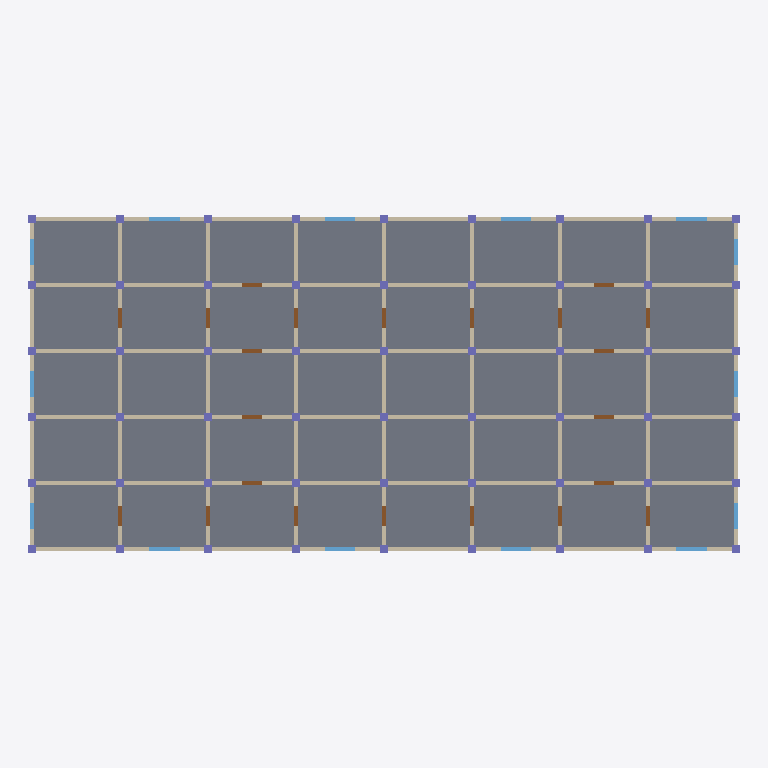
Plan cut of the same IFC building model at storey 'Level 0' (level 0.00 m, cut at 1.40 m), seen from above with north up, elements coloured by IFC class: 93 walls (beige), 54 columns (violet), 40 slabs (grey), 22 doors (brown), 14 windows (light blue). Cut surfaces are drawn darker.
Extent 32.4 m × 15.3 m × 25.8 m (x, y, z). Storeys (8): Level 0 at 0.00 m; Level 1 at 3.20 m; Level 2 at 6.40 m; Level 3 at 9.60 m; Level 4 at 12.80 m; Level 5 at 16.00 m; Level 6 at 19.20 m; Level 7 at 22.40 m. Elements (2036): 744 IfcWall, 404 IfcColumn, 320 IfcSlab, 280 IfcBeam, 176 IfcDoor, 112 IfcWindow.

HEADER;
FILE_DESCRIPTION(('ViewDefinition [ReferenceView_V1.2]'),'2;1');
FILE_NAME('model.ifc','2026-01-01T00:00:00',('OpenBIMStudio'),('OpenBIMStudio'),'OpenBIMStudio IFC writer','OpenBIMStudio','');
FILE_SCHEMA(('IFC4'));
ENDSEC;
DATA;
#15=IFCPROJECT('0Y2m0ZBXrhPaCBRM9F7GOd',#5,'OBS perf fixture large',$,$,$,$,(#13),#10);
#18=IFCSITE('1QRhqV3w_PaoVcK1Do9tIV',#5,'Site',$,$,#17,$,$,.ELEMENT.,$,$,$,$,$);
#21=IFCBUILDING('0aj0DeMbxlz5m7WeiYxMuN',#5,'Building',$,$,#20,$,$,.ELEMENT.,$,$,$);
#26=IFCBUILDINGSTOREY('2qwiz5$xjmiTpZqOgNicv_',#5,'Level 0',$,$,#25,$,'Level 0',.ELEMENT.,0.0);
#30=IFCBUILDINGSTOREY('32IF8FrHfF0IU6VFWmrC7s',#5,'Level 1',$,$,#29,$,'Level 1',.ELEMENT.,3.2);
#34=IFCBUILDINGSTOREY('259Ogo4VYWGjnTfFj8W8uB',#5,'Level 2',$,$,#33,$,'Level 2',.ELEMENT.,6.4);
#38=IFCBUILDINGSTOREY('1nqctDfhmhAbOVpKI1SOkZ',#5,'Level 3',$,$,#37,$,'Level 3',.ELEMENT.,9.6);
#42=IFCBUILDINGSTOREY('0Kaha9xG2Nw2ADn1JR7_hr',#5,'Level 4',$,$,#41,$,'Level 4',.ELEMENT.,12.8);
#46=IFCBUILDINGSTOREY('06WfFUBzpmwLSFMaf_KJbz',#5,'Level 5',$,$,#45,$,'Level 5',.ELEMENT.,16.0);
#50=IFCBUILDINGSTOREY('3EVHfYGJpOehV73rauXisP',#5,'Level 6',$,$,#49,$,'Level 6',.ELEMENT.,19.2);
#54=IFCBUILDINGSTOREY('20$g$TGi8DZ0cuOBVBXCBc',#5,'Level 7',$,$,#53,$,'Level 7',.ELEMENT.,22.4);
#15009=IFCSLAB('3NkRewtRkkNV6vF5hxkoWz',#5,'Slab L0 0-0',$,'slab',#15006,#15008,'l-slab-0',.FLOOR.);
#15033=IFCSLAB('2kamSYtRZjPpjvHQn8Kg$f',#5,'Slab L0 0-1',$,'slab',#15030,#15032,'l-slab-1',.FLOOR.);
#15054=IFCSLAB('3W3pUt6BDsSIviIDhMq0aS',#5,'Slab L0 0-2',$,'slab',#15051,#15053,'l-slab-2',.FLOOR.);
#15075=IFCSLAB('2Nx4Fxd2$0Rx7ivBEwBsSd',#5,'Slab L0 0-3',$,'slab',#15072,#15074,'l-slab-3',.FLOOR.);
#15117=IFCSLAB('08O12h6w49SCOz0U$L$1Wq',#5,'Slab L0 1-0',$,'slab',#15114,#15116,'l-slab-5',.FLOOR.);
#15096=IFCSLAB('1UpWoeCyXIMdTzxVKQUxC7',#5,'Slab L0 0-4',$,'slab',#15093,#15095,'l-slab-4',.FLOOR.);
#15137=IFCSLAB('3W65$$ypZB3vUnrvI4aKDa',#5,'Slab L0 1-1',$,'slab',#15134,#15136,'l-slab-6',.FLOOR.);
#15157=IFCSLAB('0$lUmykMHH26M9tyRZK6Bo',#5,'Slab L0 1-2',$,'slab',#15154,#15156,'l-slab-7',.FLOOR.);
#15177=IFCSLAB('0Sy$KGjCgbo0REI4IkznYS',#5,'Slab L0 1-3',$,'slab',#15174,#15176,'l-slab-8',.FLOOR.);
#15197=IFCSLAB('3oNebblLtbBB_BVQ7mY17e',#5,'Slab L0 1-4',$,'slab',#15194,#15196,'l-slab-9',.FLOOR.);
#15218=IFCSLAB('1dR5XMryF5zcAq40ZI6use',#5,'Slab L0 2-0',$,'slab',#15215,#15217,'l-slab-10',.FLOOR.);
#15258=IFCSLAB('1rdpMMnw_4jvLfm$ydMNBU',#5,'Slab L0 2-2',$,'slab',#15255,#15257,'l-slab-12',.FLOOR.);
#15238=IFCSLAB('0XTZB_yqrHtkamoLKx2wfr',#5,'Slab L0 2-1',$,'slab',#15235,#15237,'l-slab-11',.FLOOR.);
#15278=IFCSLAB('2frIqIw4SOcedxx078QTc9',#5,'Slab L0 2-3',$,'slab',#15275,#15277,'l-slab-13',.FLOOR.);
#15298=IFCSLAB('3WNoOnfnK5Tvm29xtRI0Jx',#5,'Slab L0 2-4',$,'slab',#15295,#15297,'l-slab-14',.FLOOR.);
#15319=IFCSLAB('1olir7xk6ZvuzkWVCJCUzJ',#5,'Slab L0 3-0',$,'slab',#15316,#15318,'l-slab-15',.FLOOR.);
#15339=IFCSLAB('3SJhjYh4s6GwuBl8pU286j',#5,'Slab L0 3-1',$,'slab',#15336,#15338,'l-slab-16',.FLOOR.);
#15359=IFCSLAB('1yzpUS8zdPkm9sJHfTMACz',#5,'Slab L0 3-2',$,'slab',#15356,#15358,'l-slab-17',.FLOOR.);
#15379=IFCSLAB('3UU1BjbOMg7kQJPwgjRjzP',#5,'Slab L0 3-3',$,'slab',#15376,#15378,'l-slab-18',.FLOOR.);
#15399=IFCSLAB('0jdfo2DzMhMvWIfaY2MP6H',#5,'Slab L0 3-4',$,'slab',#15396,#15398,'l-slab-19',.FLOOR.);
#15420=IFCSLAB('3zM1twZoIZ8yUK2iIrwBGT',#5,'Slab L0 4-0',$,'slab',#15417,#15419,'l-slab-20',.FLOOR.);
#15440=IFCSLAB('1edcruWOJkEVe6HDuJ7CUV',#5,'Slab L0 4-1',$,'slab',#15437,#15439,'l-slab-21',.FLOOR.);
#15460=IFCSLAB('1vs7DZuvvHXtaqEmtZSXdf',#5,'Slab L0 4-2',$,'slab',#15457,#15459,'l-slab-22',.FLOOR.);
#15480=IFCSLAB('3jlMKn1W7fiJRZ2cVTNuRd',#5,'Slab L0 4-3',$,'slab',#15477,#15479,'l-slab-23',.FLOOR.);
#15500=IFCSLAB('2aWhAd0MgXLFj4d_jUh8mO',#5,'Slab L0 4-4',$,'slab',#15497,#15499,'l-slab-24',.FLOOR.);
#15521=IFCSLAB('3ktPIfv2db1b4_JBLRoZqQ',#5,'Slab L0 5-0',$,'slab',#15518,#15520,'l-slab-25',.FLOOR.);
#15541=IFCSLAB('1it1aB630Fg76D45y5OGRy',#5,'Slab L0 5-1',$,'slab',#15538,#15540,'l-slab-26',.FLOOR.);
#15561=IFCSLAB('3XCyVn1_V8NjtqzD8x8Fjz',#5,'Slab L0 5-2',$,'slab',#15558,#15560,'l-slab-27',.FLOOR.);
#15581=IFCSLAB('3R9$P5pICSWvEKyH65a1lN',#5,'Slab L0 5-3',$,'slab',#15578,#15580,'l-slab-28',.FLOOR.);
#15601=IFCSLAB('1aZm4IcAIYC7lAHkI7uUN6',#5,'Slab L0 5-4',$,'slab',#15598,#15600,'l-slab-29',.FLOOR.);
#15622=IFCSLAB('0_BpDDaGDCy0rX7x_YJM02',#5,'Slab L0 6-0',$,'slab',#15619,#15621,'l-slab-30',.FLOOR.);
#15642=IFCSLAB('0$qD5tn0XZP5u9NZsbqUmk',#5,'Slab L0 6-1',$,'slab',#15639,#15641,'l-slab-31',.FLOOR.);
#15662=IFCSLAB('1Uej3209Ys48$mQf3HoWn2',#5,'Slab L0 6-2',$,'slab',#15659,#15661,'l-slab-32',.FLOOR.);
#15682=IFCSLAB('3hUCvgYeRX_RimT5NQpbl6',#5,'Slab L0 6-3',$,'slab',#15679,#15681,'l-slab-33',.FLOOR.);
#15702=IFCSLAB('3yuOW9AcFMmV4XmBqdevvr',#5,'Slab L0 6-4',$,'slab',#15699,#15701,'l-slab-34',.FLOOR.);
#15723=IFCSLAB('3ETsDoaW3pTJBh52vkd8Gf',#5,'Slab L0 7-0',$,'slab',#15720,#15722,'l-slab-35',.FLOOR.);
#15743=IFCSLAB('2KAKIXDQBCg6OWv$77gs$u',#5,'Slab L0 7-1',$,'slab',#15740,#15742,'l-slab-36',.FLOOR.);
#15763=IFCSLAB('3KCS1d0QzPn1_Bzh$A5MyS',#5,'Slab L0 7-2',$,'slab',#15760,#15762,'l-slab-37',.FLOOR.);
#15783=IFCSLAB('1PW5ZFUDC5HNyseM1UPVpg',#5,'Slab L0 7-3',$,'slab',#15780,#15782,'l-slab-38',.FLOOR.);
#15803=IFCSLAB('387JaryIwtivb4jUQWTpjW',#5,'Slab L0 7-4',$,'slab',#15800,#15802,'l-slab-39',.FLOOR.);
#1817=IFCWALL('34sO4YSiiFBv_1FUefaxFd',#5,'Wall H5 L0 0',$,'wall',#1814,#1816,'l-wall-157',.STANDARD.);
#1859=IFCWALL('1p1clmMG_LOTHed3t_OMAi',#5,'Wall H5 L0 2',$,'wall',#1856,#1858,'l-wall-160',.STANDARD.);
#1901=IFCWALL('2gCrusEQOdGoNLDrAsG4ud',#5,'Wall H5 L0 4',$,'wall',#1898,#1900,'l-wall-163',.STANDARD.);
#1943=IFCWALL('16Ffe9gIgGW29gIjlDVa1I',#5,'Wall H5 L0 6',$,'wall',#1940,#1942,'l-wall-166',.STANDARD.);
#91=IFCWALL('3nQ3k8CYTCRP6GIJvItpxR',#5,'Wall V0 L0 1',$,'wall',#88,#90,'l-wall-42',.STANDARD.);
#133=IFCWALL('0drg14ICpjZWSJeAze2Urb',#5,'Wall V0 L0 3',$,'wall',#130,#132,'l-wall-45',.STANDARD.);
#1880=IFCWALL('3DanmnIv30ldn5REFwHh1i',#5,'Wall H5 L0 3',$,'wall',#1877,#1879,'l-wall-161',.STANDARD.);
#1922=IFCWALL('2IUfVlsAU98GohnOH6TjjA',#5,'Wall H5 L0 5',$,'wall',#1919,#1921,'l-wall-164',.STANDARD.);
#1838=IFCWALL('15cgK07d9HOZc3RErYQvYF',#5,'Wall H5 L0 1',$,'wall',#1835,#1837,'l-wall-158',.STANDARD.);
#1964=IFCWALL('1gdxAJ$UkKUZC10h6aTIHO',#5,'Wall H5 L0 7',$,'wall',#1961,#1963,'l-wall-167',.STANDARD.);
#67=IFCWALL('3yPuAnEpvdWtadFoQ_VjeK',#5,'Wall V0 L0 0',$,'wall',#64,#66,'l-wall-40',.STANDARD.);
#112=IFCWALL('3lhONTdsERjj2tvz2WUVcx',#5,'Wall V0 L0 2',$,'wall',#109,#111,'l-wall-43',.STANDARD.);
#154=IFCWALL('0xIPcxv6CPMTuPTAm1C$HE',#5,'Wall V0 L0 4',$,'wall',#151,#153,'l-wall-46',.STANDARD.);
ENDSEC;
